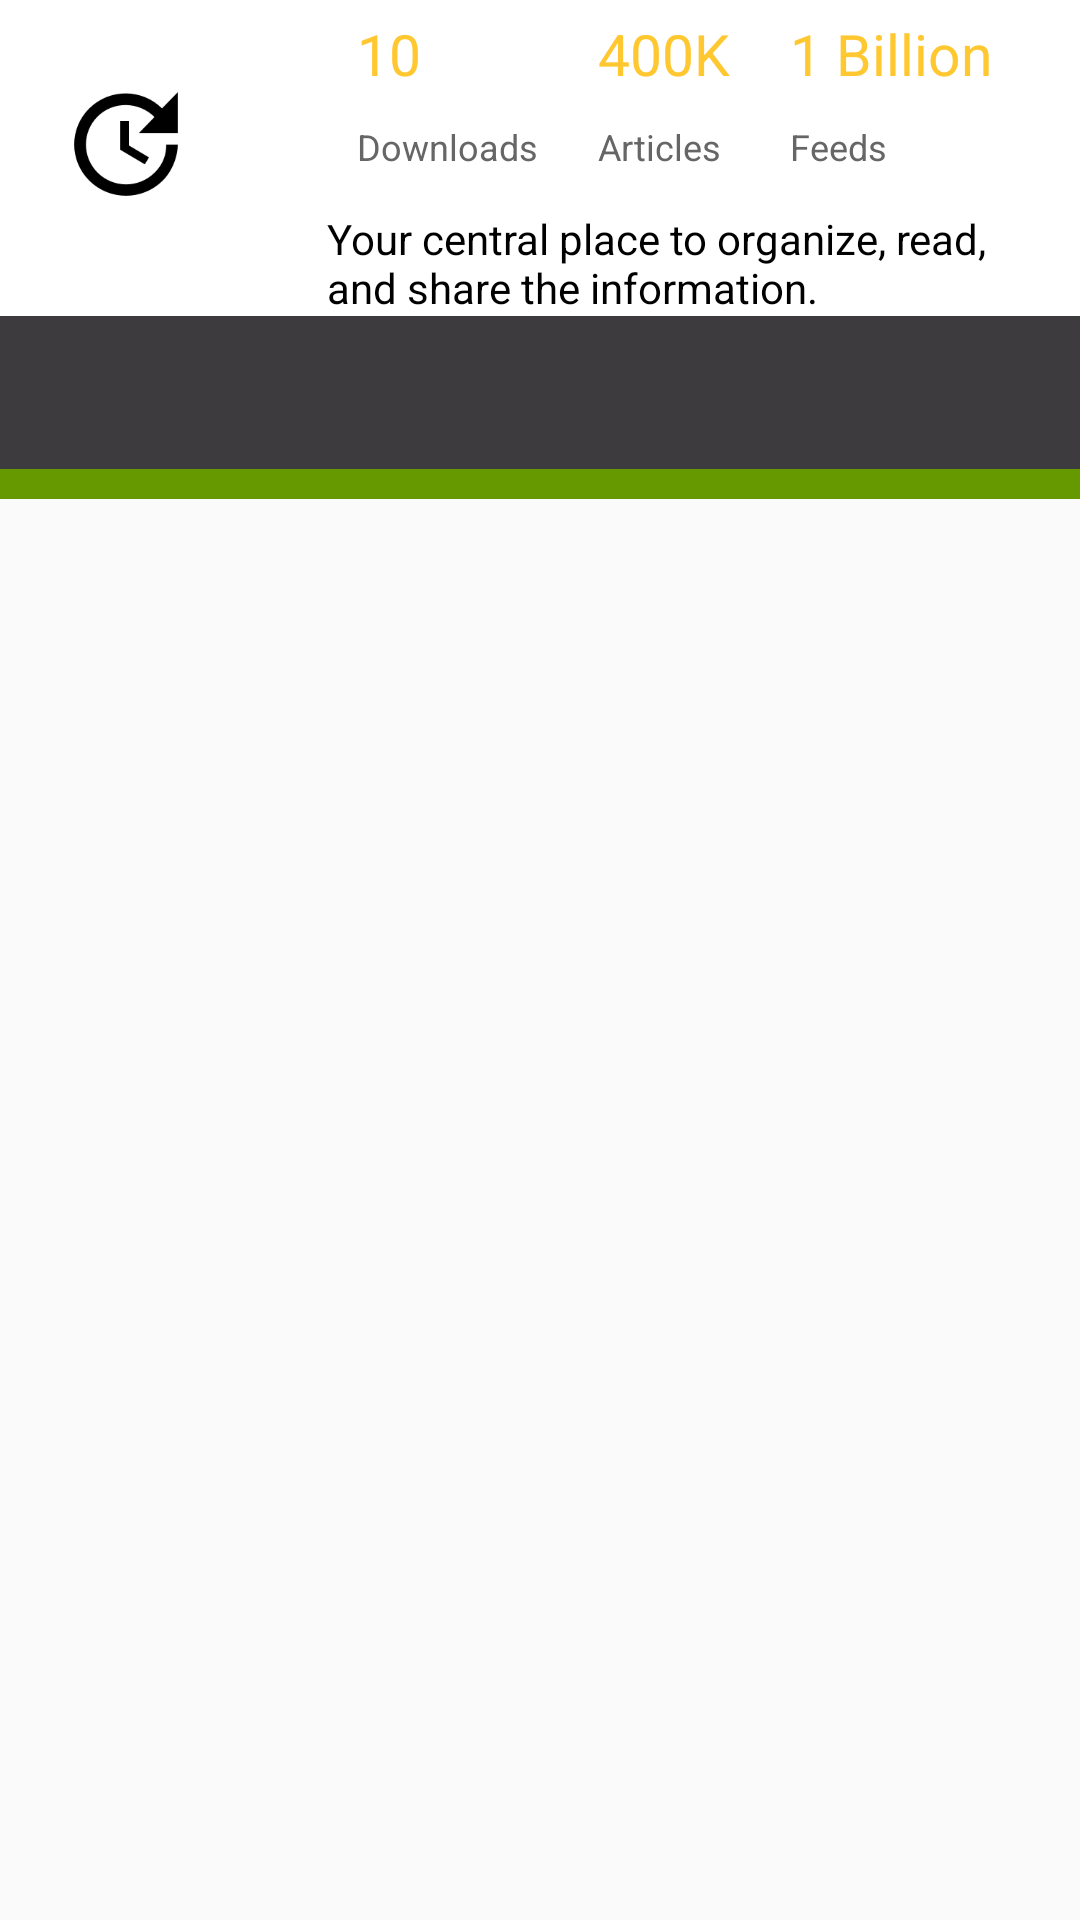

Produce the Android XML layout that renders to this screen, including the resource entries it uses.
<!-- AndroidManifest.xml: application theme AppTheme -->
<!-- res/layout/news_activity.xml -->
<?xml version="1.0" encoding="utf-8"?>
<ScrollView xmlns:android="http://schemas.android.com/apk/res/android"
    android:layout_width="match_parent"
    android:layout_height="match_parent"
    android:fillViewport="true">

    <RelativeLayout
        android:layout_width="match_parent"
        android:layout_height="wrap_content">

        <LinearLayout
            android:id="@+id/linearLayoutHeader"
            android:layout_width="match_parent"
            android:layout_height="wrap_content"
            android:orientation="horizontal">

            <LinearLayout
                android:layout_width="wrap_content"
                android:layout_height="match_parent"
                android:background="@color/bg_linear_layout1">

                <ImageView
                    android:id="@+id/logo_header_imageview_1"
                    android:layout_width="@dimen/imgview_item_width"
                    android:layout_height="@dimen/imgview_item_height"
                    android:layout_marginBottom="@dimen/imgview_item_marginbottom"
                    android:layout_marginLeft="@dimen/imgview_item_marginleft"
                    android:layout_marginRight="@dimen/imgview_item_marginright"
                    android:layout_marginTop="@dimen/imgview_item_margintop"
                    android:contentDescription="@string/txt_tbl_header_logo_alt1"
                    android:src="@mipmap/ic_logo_newsapp" />
            </LinearLayout>

            <LinearLayout
                android:layout_width="match_parent"
                android:layout_height="wrap_content"
                android:background="@color/bg_linear_layout1"
                android:orientation="vertical">

                <TableLayout
                    android:layout_width="wrap_content"
                    android:layout_height="wrap_content"
                    android:background="@color/bg_linear_layout1">

                    <TableRow
                        android:layout_width="wrap_content"
                        android:layout_height="wrap_content"
                        android:background="@color/bg_linear_layout1"
                        android:padding="@dimen/tbl_row_padding">

                        <TextView
                            android:layout_width="wrap_content"
                            android:layout_height="wrap_content"
                            android:paddingEnd="@dimen/txtview_padding_end"
                            android:paddingRight="@dimen/txtview_padding_right"
                            android:paddingStart="@dimen/txtview_padding_start"
                            android:paddingLeft="@dimen/txtview_padding_left"
                            android:textSize="@dimen/txtview_txt_size2" />

                        <TextView
                            android:layout_width="wrap_content"
                            android:layout_height="wrap_content"
                            android:paddingEnd="@dimen/txtview_padding_end"
                            android:paddingRight="@dimen/txtview_padding_right"
                            android:paddingStart="@dimen/txtview_padding_start"
                            android:paddingLeft="@dimen/txtview_padding_left"
                            android:text="@string/txt_tbl_cal_items_downloads1"
                            android:textColor="@color/txt_item_color1"
                            android:textSize="@dimen/txtview_txt_size2" />

                        <TextView
                            android:layout_width="wrap_content"
                            android:layout_height="wrap_content"
                            android:layout_gravity="start"
                            android:paddingEnd="@dimen/txtview_padding_end"
                            android:paddingLeft="@dimen/txtview_padding_left"
                            android:paddingRight="@dimen/txtview_padding_right"
                            android:paddingStart="@dimen/txtview_padding_start"
                            android:text="@string/txt_tbl_cal_items_articles1"
                            android:textColor="@color/txt_item_color1"
                            android:textSize="@dimen/txtview_txt_size2" />

                        <TextView
                            android:layout_width="wrap_content"
                            android:layout_height="wrap_content"
                            android:layout_gravity="start"
                            android:paddingEnd="@dimen/txtview_padding_end"
                            android:paddingLeft="@dimen/txtview_padding_left"
                            android:paddingRight="@dimen/txtview_padding_right"
                            android:paddingStart="@dimen/txtview_padding_start"
                            android:text="@string/txt_tbl_cal_items_feeds1"
                            android:textColor="@color/txt_item_color1"
                            android:textSize="@dimen/txtview_txt_size2" />
                    </TableRow>

                    <TableRow
                        android:layout_width="wrap_content"
                        android:layout_height="wrap_content"
                        android:background="@color/bg_tbl_row1"
                        android:padding="@dimen/tbl_row_padding">

                        <TextView
                            android:layout_width="wrap_content"
                            android:layout_height="wrap_content"
                            android:paddingEnd="@dimen/txtview_padding_end"
                            android:paddingLeft="@dimen/txtview_padding_left"
                            android:paddingRight="@dimen/txtview_padding_right"
                            android:paddingStart="@dimen/txtview_padding_start"
                            android:textSize="@dimen/txtview_txt_size1" />

                        <TextView
                            android:layout_width="wrap_content"
                            android:layout_height="wrap_content"
                            android:paddingEnd="@dimen/txtview_padding_end"
                            android:paddingLeft="@dimen/txtview_padding_left"
                            android:paddingRight="@dimen/txtview_padding_right"
                            android:paddingStart="@dimen/txtview_padding_start"
                            android:text="@string/txt_tbl_title_downloads1"
                            android:textAllCaps="false"
                            android:textColor="@color/txt_item_color2"
                            android:textSize="@dimen/txtview_txt_size1" />

                        <TextView
                            android:layout_width="wrap_content"
                            android:layout_height="wrap_content"
                            android:paddingEnd="@dimen/txtview_padding_end"
                            android:paddingLeft="@dimen/txtview_padding_left"
                            android:paddingRight="@dimen/txtview_padding_right"
                            android:paddingStart="@dimen/txtview_padding_start"
                            android:text="@string/txt_tbl_title_articles1"
                            android:textAllCaps="false"
                            android:textColor="@color/txt_item_color2"
                            android:textSize="@dimen/txtview_txt_size1" />

                        <TextView
                            android:layout_width="wrap_content"
                            android:layout_height="wrap_content"
                            android:paddingEnd="@dimen/txtview_padding_end"
                            android:paddingRight="@dimen/txtview_padding_right"
                            android:paddingStart="@dimen/txtview_padding_start"
                            android:paddingLeft="@dimen/txtview_padding_left"
                            android:text="@string/txt_tbl_title_feeds1"
                            android:textAllCaps="false"
                            android:textColor="@color/txt_item_color2"
                            android:textSize="@dimen/txtview_txt_size1" />
                    </TableRow>
                </TableLayout>

                <LinearLayout
                    android:layout_width="wrap_content"
                    android:layout_height="wrap_content"
                    android:background="#FFFFFF">

                    <TextView
                        android:layout_width="match_parent"
                        android:layout_height="wrap_content"
                        android:paddingEnd="@dimen/txtview_padding_end2"
                        android:paddingRight="@dimen/txtview_padding_right2"
                        android:paddingStart="@dimen/txtview_padding_start2"
                        android:paddingLeft="@dimen/txtview_padding_left2"
                        android:paddingTop="@dimen/txtview_padding_top2"
                        android:text="@string/txt_tbl_header_headline1"
                        android:textColor="@color/txt_item_color3"
                        android:textSize="@dimen/txtview_txt_size3" />
                </LinearLayout>
            </LinearLayout>
        </LinearLayout>

        <LinearLayout
            android:id="@+id/linearLayoutTab"
            android:layout_width="match_parent"
            android:layout_height="wrap_content"
            android:layout_below="@id/linearLayoutHeader"
            android:background="@color/bg_linear_layout2"
            android:orientation="vertical">

            <android.support.design.widget.TabLayout
                android:id="@+id/tabs"
                style="@style/CategoryTab"
                android:layout_width="match_parent"
                android:layout_height="wrap_content" />

            <View
                android:layout_width="match_parent"
                android:layout_height="@dimen/view_item_height"
                android:layout_marginTop="@dimen/view_item_margin_top"
                android:background="@android:color/holo_green_dark"></View>
        </LinearLayout>

        <LinearLayout
            android:id="@+id/linearLayoutTabBody"
            android:layout_width="match_parent"
            android:layout_height="match_parent"
            android:layout_below="@id/linearLayoutTab"
            android:orientation="vertical"
            android:padding="@dimen/linear_layout_padding">

            <ListView
            android:id="@+id/sec_cpromos_news_list"
            android:layout_width="match_parent"
            android:layout_height="match_parent"
            android:divider="@null"
            android:dividerHeight="@dimen/list_item_dividerheightof0dp"
            android:orientation="vertical" />

        <TextView
            android:id="@+id/empty_view"
            android:layout_width="wrap_content"
            android:layout_height="wrap_content"
            android:layout_centerInParent="true"
            android:text="@string/no_feeds"
            android:textAppearance="?android:textAppearanceMedium" />

            <android.support.v4.view.ViewPager
                android:id="@+id/viewpager"
                android:layout_width="match_parent"
                android:layout_height="wrap_content" />


        </LinearLayout>


    </RelativeLayout>
</ScrollView>
<!-- resources referenced by this layout -->
<resources>
  <color name="bg_linear_layout1">#FFFFFF</color>
  <color name="bg_linear_layout2">#3D3B3E</color>
  <color name="bg_tbl_row1">#FFFFFF</color>
  <color name="txt_item_color1">#FFC730</color>
  <color name="txt_item_color2">#666666</color>
  <color name="txt_item_color3">#000000</color>
  <dimen name="imgview_item_height">46dp</dimen>
  <dimen name="imgview_item_marginbottom">14dp</dimen>
  <dimen name="imgview_item_marginleft">7dp</dimen>
  <dimen name="imgview_item_marginright">7dp</dimen>
  <dimen name="imgview_item_margintop">25dp</dimen>
  <dimen name="imgview_item_width">70dp</dimen>
  <dimen name="linear_layout_padding">8dp</dimen>
  <dimen name="list_item_dividerheightof0dp">0dp</dimen>
  <dimen name="tbl_row_padding">5dp</dimen>
  <dimen name="txtview_padding_end">10dp</dimen>
  <dimen name="txtview_padding_end2">10dp</dimen>
  <dimen name="txtview_padding_left">10dp</dimen>
  <dimen name="txtview_padding_left2">25dp</dimen>
  <dimen name="txtview_padding_right">10dp</dimen>
  <dimen name="txtview_padding_right2">10dp</dimen>
  <dimen name="txtview_padding_start">10dp</dimen>
  <dimen name="txtview_padding_start2">25dp</dimen>
  <dimen name="txtview_padding_top2">8dp</dimen>
  <dimen name="txtview_txt_size1">12sp</dimen>
  <dimen name="txtview_txt_size2">19sp</dimen>
  <dimen name="txtview_txt_size3">14sp</dimen>
  <dimen name="view_item_height">10dp</dimen>
  <dimen name="view_item_margin_top">3dp</dimen>
  <!-- mipmap ic_logo_newsapp: png bitmap (drawable-hdpi, 1580 bytes) -->
  <string name="no_feeds">No feeds found.</string>
  <string name="txt_tbl_cal_items_articles1">400K</string>
  <string name="txt_tbl_cal_items_downloads1">10</string>
  <string name="txt_tbl_cal_items_feeds1">1 Billion</string>
  <string name="txt_tbl_header_headline1">Your central place to organize, read, and share the information.</string>
  <string name="txt_tbl_header_logo_alt1">News App</string>
  <string name="txt_tbl_title_articles1">Articles</string>
  <string name="txt_tbl_title_downloads1">Downloads</string>
  <string name="txt_tbl_title_feeds1">Feeds</string>
  <style name="CategoryTab" parent="Widget.Design.TabLayout">
          <item name="tabIndicatorColor">@android:color/white</item>
          <item name="tabSelectedTextColor">@android:color/white</item>
          <item name="tabTextAppearance">@style/CategoryTabTextAppearance</item>
      </style>
  <style name="AppTheme" parent="Theme.AppCompat.Light.DarkActionBar">
          <item name="colorPrimary">@color/colorPrimary</item>
          <item name="colorPrimaryDark">@color/colorPrimaryDark</item>
          <item name="colorAccent">@color/colorAccent</item>
          <item name="actionBarStyle">@style/NewsAppBarStyle</item>
          <item name="android:windowContentOverlay">@null</item>
      </style>
  <style name="CategoryTabTextAppearance" parent="TextAppearance.Design.Tab">
          <item name="android:textColor">#A8A19E</item>
      </style>
  <color name="colorPrimary">#3D3B3E</color>
  <color name="colorPrimaryDark">#000000</color>
  <color name="colorAccent">#DBC068</color>
  <style name="NewsAppBarStyle" parent="Widget.AppCompat.Light.ActionBar.Solid.Inverse">
          <item name="elevation">0dp</item>
      </style>
</resources>
